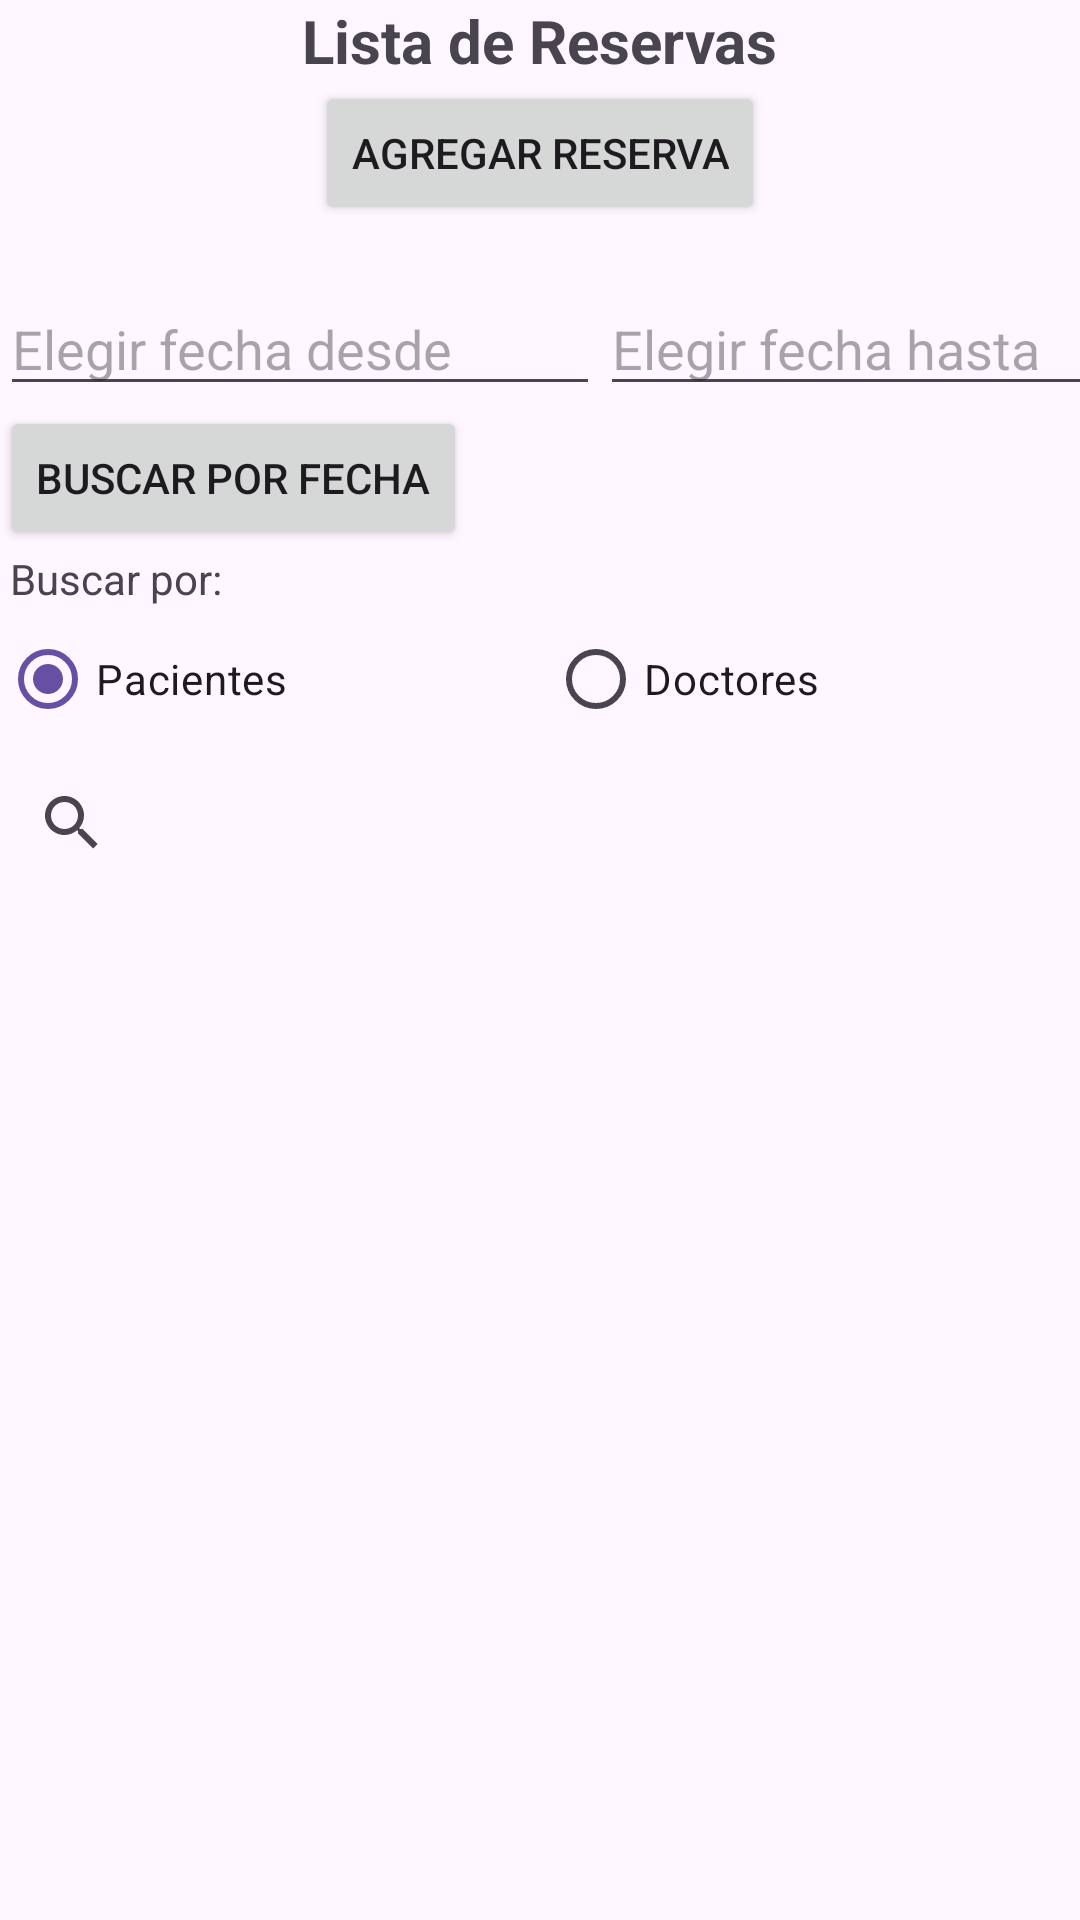

Write the Android layout XML for this screen, with the resource values it uses.
<!-- AndroidManifest.xml: application theme Theme.FrontApp -->
<!-- res/layout/activity_reservas.xml -->
<?xml version="1.0" encoding="utf-8"?>
<LinearLayout xmlns:android="http://schemas.android.com/apk/res/android"
    xmlns:app="http://schemas.android.com/apk/res-auto"
    xmlns:tools="http://schemas.android.com/tools"
    android:layout_width="match_parent"
    android:layout_height="match_parent"
    android:orientation="vertical"
    android:gravity="center_horizontal"
    tools:context=".reservas.ReservasActivity">

    <TextView
        android:layout_width="wrap_content"
        android:layout_height="wrap_content"
        android:text="@string/textoListaReservas"
        android:textSize="20sp"
        android:textStyle="bold"/>

    <Button
        android:layout_width="wrap_content"
        android:layout_height="wrap_content"
        android:text="@string/textoIrAgregarReserva"
        android:onClick="btnEventoIrAgregarPacienteReserva" />

    <TextView
        android:id="@+id/sinReservas"
        android:layout_width="wrap_content"
        android:layout_height="wrap_content"
        android:text=""
        android:textStyle="bold"/>

    <LinearLayout
        android:orientation="vertical"
        android:layout_width="match_parent"
        android:layout_height="wrap_content">

        <LinearLayout
            android:orientation="horizontal"
            android:layout_width="match_parent"
            android:layout_height="wrap_content">

            <EditText
                android:id="@+id/fechaDesde"
                android:layout_width="200dp"
                android:layout_height="wrap_content"
                android:hint="Elegir fecha desde" />
            <EditText
                android:id="@+id/fechaHasta"
                android:layout_width="200dp"
                android:layout_height="wrap_content"
                android:hint="Elegir fecha hasta" />
        </LinearLayout>

        <Button
            android:id="@+id/btnFecha"
            android:layout_width="wrap_content"
            android:layout_height="wrap_content"
            android:text="Buscar por fecha" />

        <TextView
            android:id="@+id/textView"
            android:layout_width="match_parent"
            android:layout_height="wrap_content"
            android:text=" Buscar por:" />

        <RadioGroup
            android:id="@+id/typePersona"
            android:layout_width="match_parent"
            android:layout_height="wrap_content"
            android:orientation="horizontal"
            android:checkedButton="@+id/pacientes">

            <RadioButton
                android:id="@+id/pacientes"
                android:layout_width="wrap_content"
                android:layout_height="wrap_content"
                android:layout_weight="1"
                android:text="Pacientes" />

            <RadioButton
                android:id="@+id/doctores"
                android:layout_width="wrap_content"
                android:layout_height="wrap_content"
                android:layout_weight="1"
                android:text="Doctores" />
        </RadioGroup>
        <SearchView
            android:id="@+id/txtBuscar"
            android:layout_width="match_parent"
            android:layout_height="wrap_content" />
        <androidx.recyclerview.widget.RecyclerView
            android:layout_width="match_parent"
            android:layout_height="match_parent"
            android:id="@+id/rvListaReservas">
        </androidx.recyclerview.widget.RecyclerView>

        <androidx.constraintlayout.widget.ConstraintLayout
            android:layout_width="match_parent"
            android:layout_height="match_parent">

        </androidx.constraintlayout.widget.ConstraintLayout>

        <androidx.constraintlayout.widget.ConstraintLayout
            android:layout_width="match_parent"
            android:layout_height="match_parent">

        </androidx.constraintlayout.widget.ConstraintLayout>

        <Space
            android:layout_width="match_parent"
            android:layout_height="wrap_content" />
    </LinearLayout>

</LinearLayout>
<!-- resources referenced by this layout -->
<resources>
  <string name="textoIrAgregarReserva">Agregar reserva</string>
  <string name="textoListaReservas">Lista de Reservas</string>
  <style name="Theme.FrontApp" parent="Base.Theme.FrontApp" />
  <style name="Base.Theme.FrontApp" parent="Theme.Material3.DayNight.NoActionBar">
          
          
      </style>
</resources>
